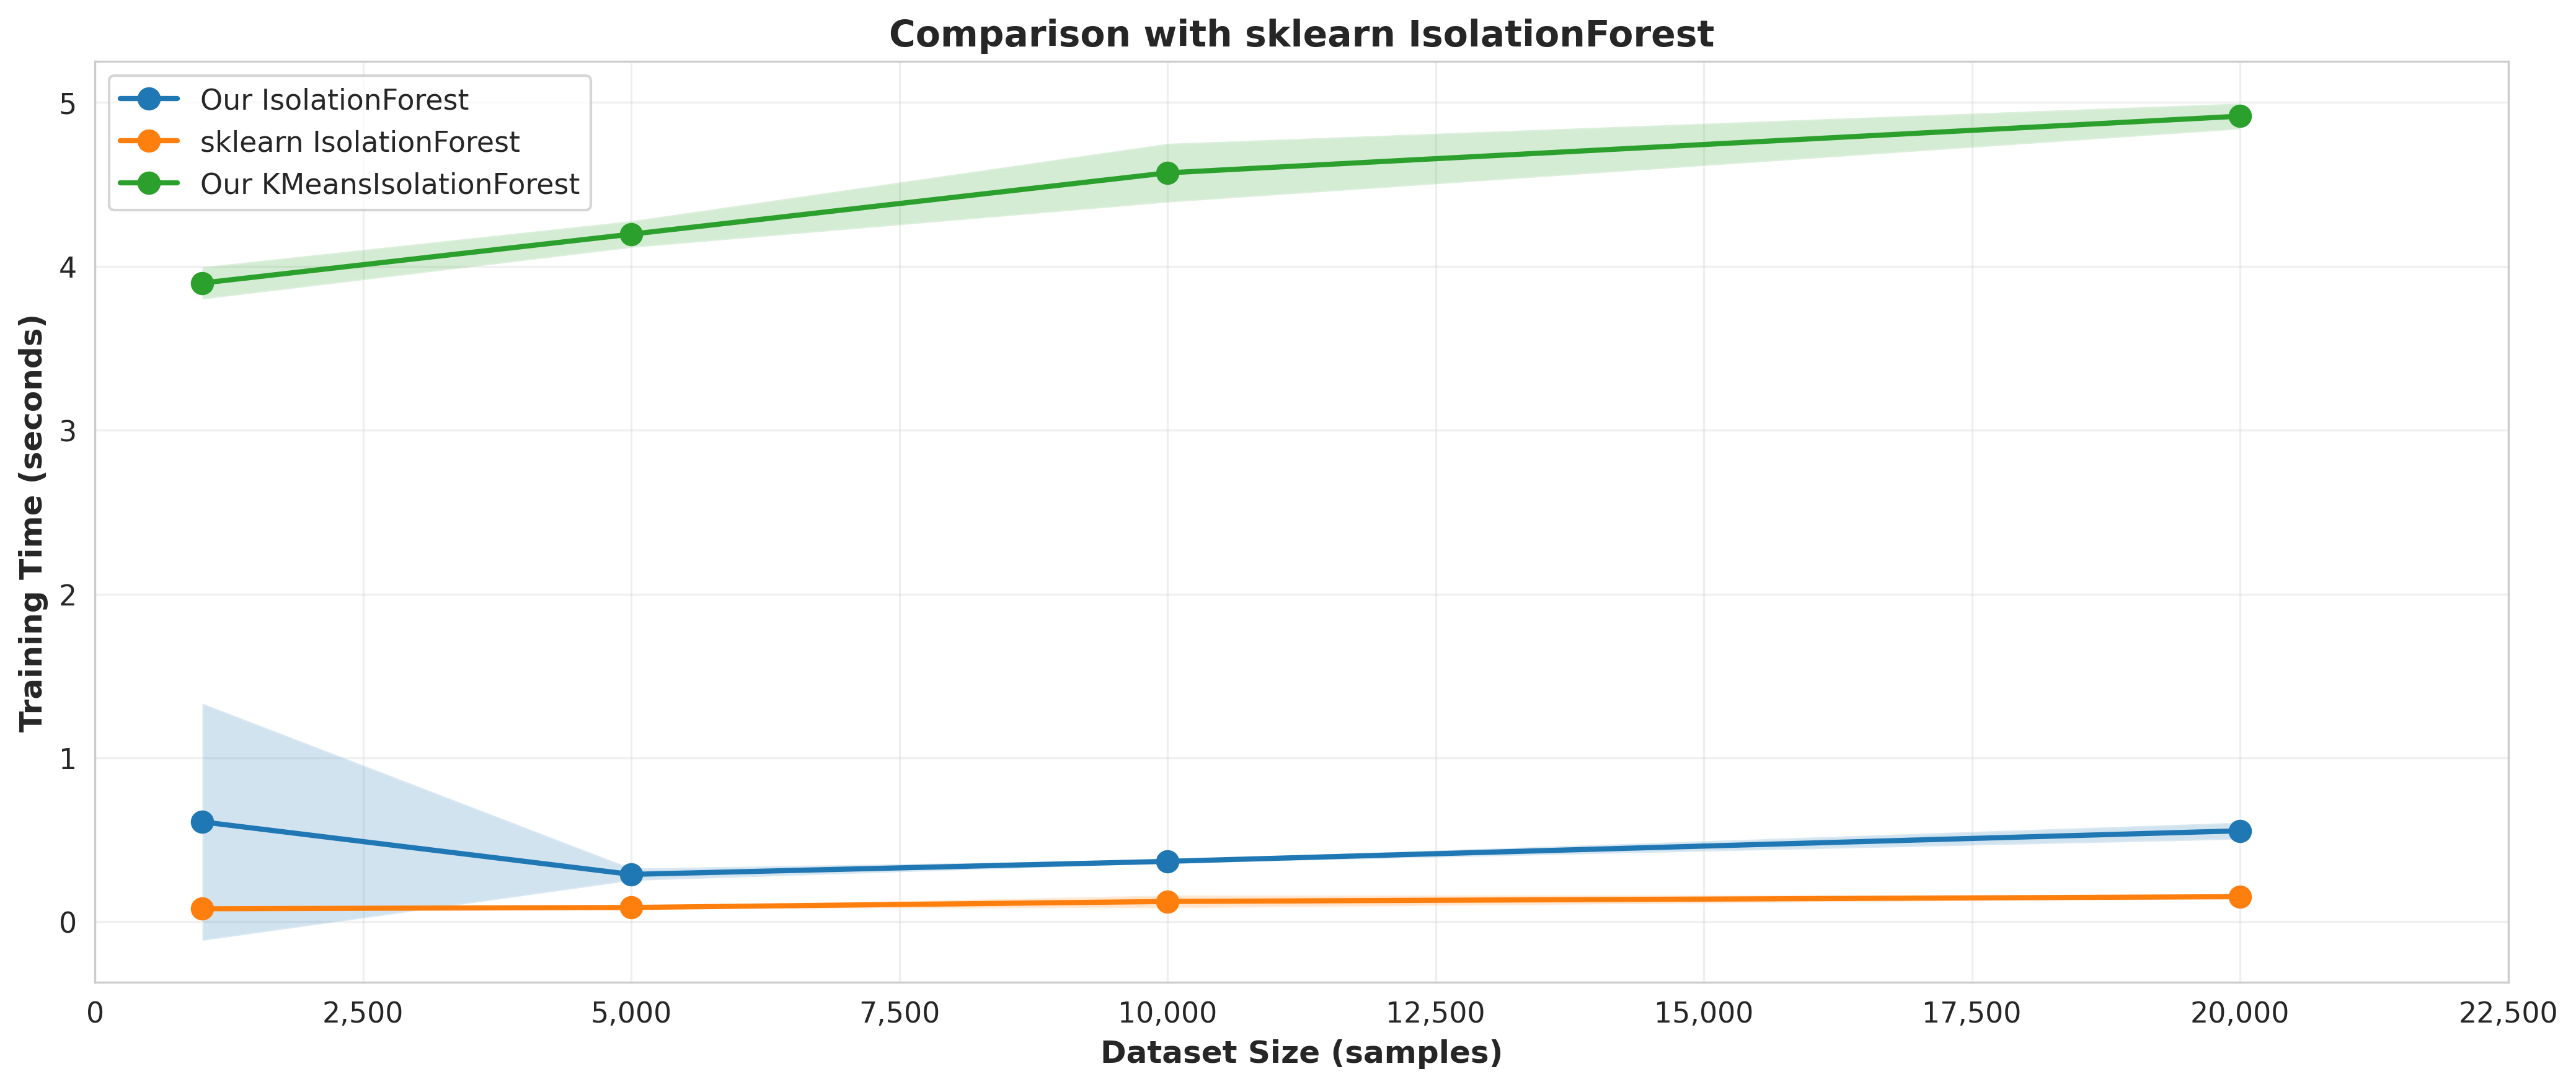

Values plotted in this chart, from the file beside it:
Dataset Size, Method, Mean Time (s), Std Time (s)
1000, Our IsolationForest, 0.6097, 0.7241
1000, sklearn IsolationForest, 0.07932, 0.005896
1000, Our KMeansIsolationForest, 3.898, 0.09865
5000, Our IsolationForest, 0.2891, 0.03795
5000, sklearn IsolationForest, 0.08729, 0.004292
5000, Our KMeansIsolationForest, 4.196, 0.08174
10000, Our IsolationForest, 0.3687, 0.01151
10000, sklearn IsolationForest, 0.1238, 0.03905
10000, Our KMeansIsolationForest, 4.571, 0.1795
20000, Our IsolationForest, 0.5551, 0.05192
20000, sklearn IsolationForest, 0.1531, 0.009411
20000, Our KMeansIsolationForest, 4.917, 0.07902
